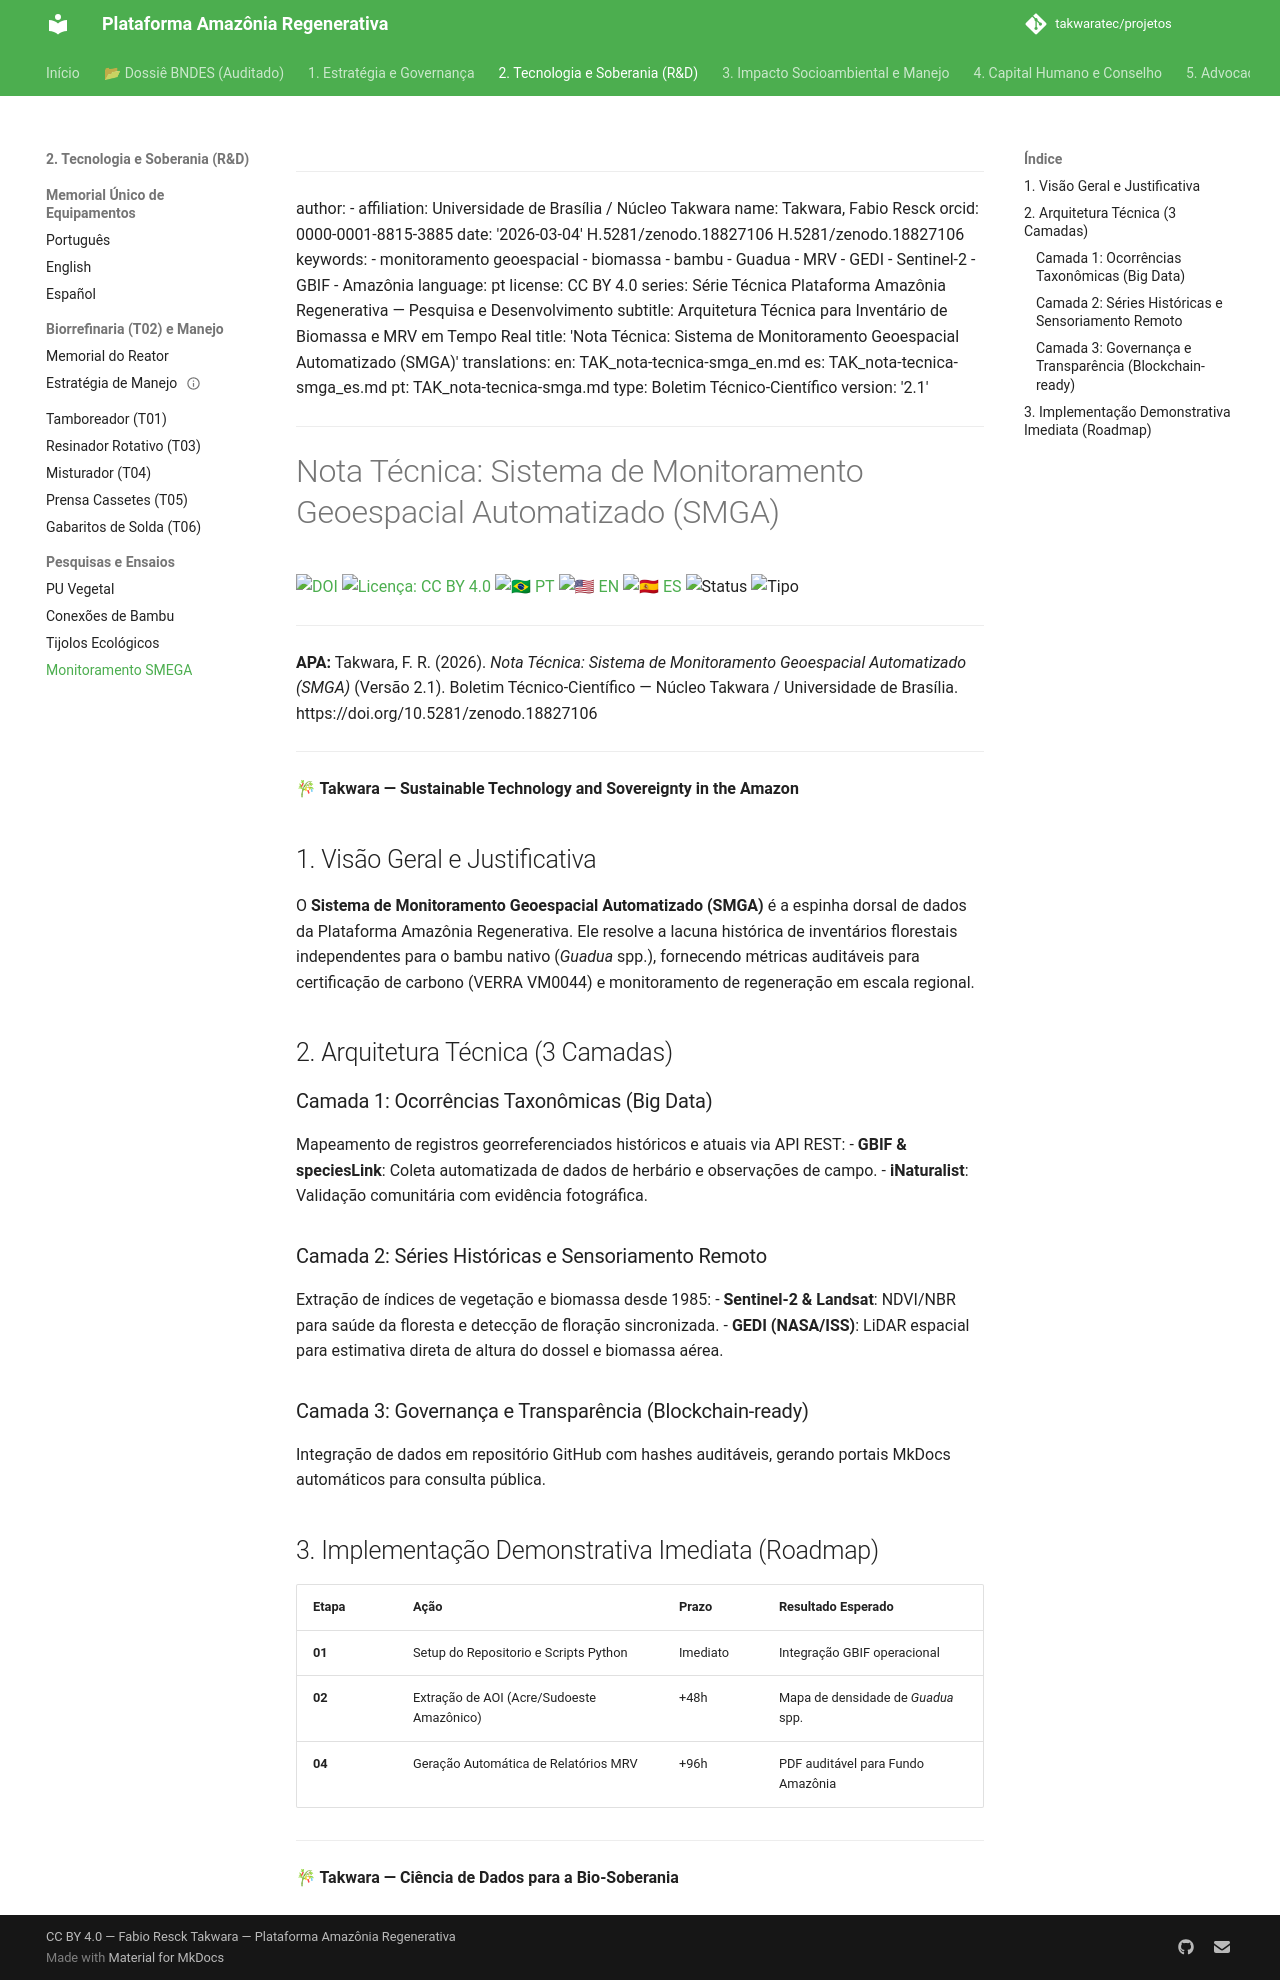

repository: takwaratec/projetos · page: 02_PESQUISA_DESENVOLVIMENTO/TAK_nota-tecnica-smga/index.html · generator: mkdocs

---
author:
- affiliation: Universidade de Brasília / Núcleo Takwara
  name: Takwara, Fabio Resck
  orcid: 0000-0001-8815-3885
date: '2026-03-04'
doi: 10.5281/zenodo.18827106
doi: 10.5281/zenodo.18827106
keywords:
- monitoramento geoespacial
- biomassa
- bambu
- Guadua
- MRV
- GEDI
- Sentinel-2
- GBIF
- Amazônia
language: pt
license: CC BY 4.0
series: Série Técnica Plataforma Amazônia Regenerativa — Pesquisa e Desenvolvimento
subtitle: Arquitetura Técnica para Inventário de Biomassa e MRV em Tempo Real
title: 'Nota Técnica: Sistema de Monitoramento Geoespacial Automatizado (SMGA)'
translations:
  en: TAK_nota-tecnica-smga_en.md
  es: TAK_nota-tecnica-smga_es.md
  pt: TAK_nota-tecnica-smga.md
type: Boletim Técnico-Científico
version: '2.2.2'
---
# Nota Técnica: Sistema de Monitoramento Geoespacial Automatizado (SMGA)

[![DOI](https://img.shields.io/badge/DOI-10.5281/zenodo.18827106-blue.svg)](https://doi.org/10.5281/zenodo.18827106)
[![Licença: CC BY 4.0](https://img.shields.io/badge/Licenca-CC%20BY%204.0-lightgrey.svg)](https://creativecommons.org/licenses/by/4.0/)
[![🇧🇷 PT](https://img.shields.io/badge/🇧🇷-Português-green)](./TAK_nota-tecnica-smga.md) [![🇺🇸 EN](https://img.shields.io/badge/🇺🇸-Inglês-blue)](./TAK_nota-tecnica-smga_en.md) [![🇪🇸 ES](https://img.shields.io/badge/🇪🇸-Espanhol-orange)](./TAK_nota-tecnica-smga_es.md)
![Status](https://img.shields.io/badge/status-V2.2.2%20(Advocacy%205.1)-blue)
![Tipo](https://img.shields.io/badge/tipo-Boletim%20Técnico--Científico-teal)

---
**APA:**
Takwara, F. R. (2026). *Nota Técnica: Sistema de Monitoramento Geoespacial Automatizado (SMGA)* (Versão 2.1). Boletim Técnico-Científico — Núcleo Takwara / Universidade de Brasília. https://doi.org/10.5281/zenodo.18827106

---
**🎋 Takwara — Sustainable Technology and Sovereignty in the Amazon**

## 1. Visão Geral e Justificativa

O **Sistema de Monitoramento Geoespacial Automatizado (SMGA)** é a espinha dorsal de dados da Plataforma Amazônia Regenerativa. Ele resolve a lacuna histórica de inventários florestais independentes para o bambu nativo (*Guadua* spp.), fornecendo métricas auditáveis para certificação de carbono (VERRA VM0044) e monitoramento de regeneração em escala regional.

## 2. Arquitetura Técnica (3 Camadas)

### Camada 1: Ocorrências Taxonômicas (Big Data)
Mapeamento de registros georreferenciados históricos e atuais via API REST:
- **GBIF & speciesLink**: Coleta automatizada de dados de herbário e observações de campo.
- **iNaturalist**: Validação comunitária com evidência fotográfica.

### Camada 2: Séries Históricas e Sensoriamento Remoto
Extração de índices de vegetação e biomassa desde 1985:
- **Sentinel-2 & Landsat**: NDVI/NBR para saúde da floresta e detecção de floração sincronizada.
- **GEDI (NASA/ISS)**: LiDAR espacial para estimativa direta de altura do dossel e biomassa aérea.

### Camada 3: Governança e Transparência (Blockchain-ready)
Integração de dados em repositório GitHub com hashes auditáveis, gerando portais MkDocs automáticos para consulta pública.

## 3. Implementação Demonstrativa Imediata (Roadmap)

| Etapa | Ação | Prazo | Resultado Esperado |
| :--- | :--- | :--- | :--- |
| **01** | Setup do Repositorio e Scripts Python | Imediato | Integração GBIF operacional |
| **02** | Extração de AOI (Acre/Sudoeste Amazônico) | +48h | Mapa de densidade de *Guadua* spp. |
| **04** | Geração Automática de Relatórios MRV | +96h | PDF auditável para Fundo Amazônia |

---
**🎋 Takwara — Ciência de Dados para a Bio-Soberania**
